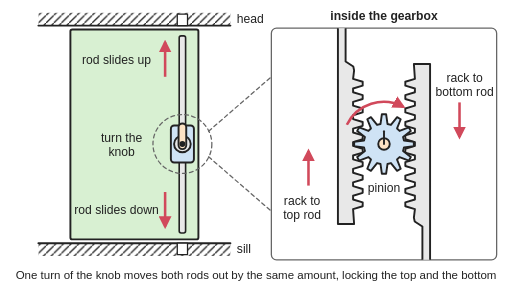
t = 0.00 s
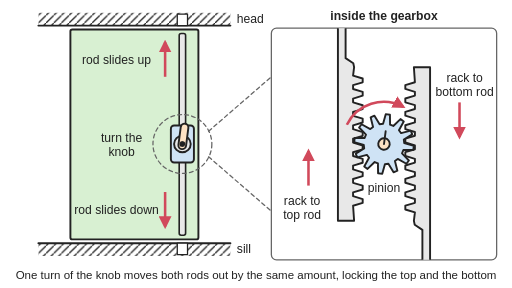
t = 0.80 s
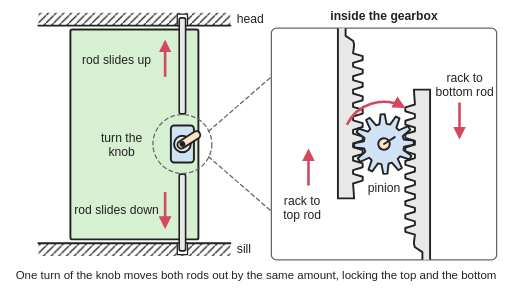
t = 1.70 s
t = 2.45 s: frame unchanged from t = 1.70 s, image omitted
t = 3.20 s: frame unchanged from t = 1.70 s, image omitted
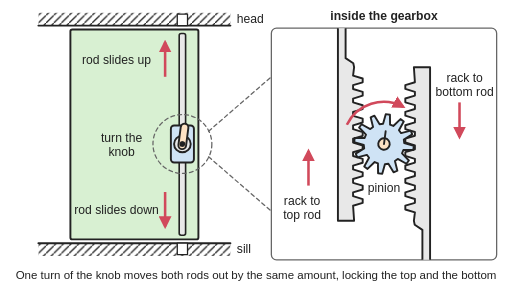
t = 4.10 s

The animated SVG that drew these frames (rendered in a browser with its animation timeline set to each time). Animation: 6 SMIL elements (animateTransform=6); one cycle of 5.00 s, repeats indefinitely.

<svg xmlns="http://www.w3.org/2000/svg" viewBox="0 0 800 450" width="800" height="450" role="img">
<title>A multi-point bolt (cremone bolt) on a tall door: in the animation the knob turns, the small gear inside the gearbox drives one toothed bar up and the other down by the same amount, so one rod slides up into the head of the frame and the other down into the sill; then it turns back to unlock.</title>
<rect width="800" height="450" fill="#ffffff"/>
<defs><marker id="ah" viewBox="0 0 10 10" refX="8" refY="5" markerWidth="5" markerHeight="5" orient="auto-start-reverse"><path d="M0,0 L10,5 L0,10 z" fill="#d1495b"/></marker><pattern id="hatch" width="12" height="12" patternUnits="userSpaceOnUse"><path d="M0,12 L12,0" stroke="#222" stroke-width="2"/></pattern><clipPath id="ins"><rect x="424" y="44" width="352" height="362" rx="8"/></clipPath></defs>
<g stroke="#222" stroke-width="3" stroke-linejoin="round" stroke-linecap="round">
<rect x="60" y="20" width="300" height="20" fill="url(#hatch)" stroke="none"/><line x1="60" y1="40" x2="360" y2="40"/><rect x="60" y="380" width="300" height="20" fill="url(#hatch)" stroke="none"/><line x1="60" y1="380" x2="360" y2="380"/><rect x="277" y="22" width="16" height="18" fill="#ffffff" stroke-width="2"/><rect x="277" y="380" width="16" height="18" fill="#ffffff" stroke-width="2"/>
<rect x="110" y="46" width="200" height="328" rx="3" fill="#d8f0d2"/>
<g><animateTransform attributeName="transform" type="translate" dur="5s" repeatCount="indefinite" calcMode="spline" keyTimes="0;0.1;0.34;0.64;0.88;1" keySplines="0.42 0 0.58 1;0.42 0 0.58 1;0.42 0 0.58 1;0.42 0 0.58 1;0.42 0 0.58 1" values="0 0;0 0;0 -28;0 -28;0 0;0 0"/><rect x="280" y="56" width="10" height="150" rx="3" fill="#e8e8e8" stroke-width="2.5"/></g><g><animateTransform attributeName="transform" type="translate" dur="5s" repeatCount="indefinite" calcMode="spline" keyTimes="0;0.1;0.34;0.64;0.88;1" keySplines="0.42 0 0.58 1;0.42 0 0.58 1;0.42 0 0.58 1;0.42 0 0.58 1;0.42 0 0.58 1" values="0 0;0 0;0 28;0 28;0 0;0 0"/><rect x="280" y="244" width="10" height="120" rx="3" fill="#e8e8e8" stroke-width="2.5"/></g>
<rect x="267" y="196" width="36" height="58" rx="5" fill="#cfe3f5"/><circle cx="285" cy="225" r="13" fill="#e8e8e8"/><g><animateTransform attributeName="transform" type="rotate" dur="5s" repeatCount="indefinite" calcMode="spline" keyTimes="0;0.1;0.34;0.64;0.88;1" keySplines="0.42 0 0.58 1;0.42 0 0.58 1;0.42 0 0.58 1;0.42 0 0.58 1;0.42 0 0.58 1" values="0 285 225;0 285 225;57.3 285 225;57.3 285 225;0 285 225;0 285 225"/><rect x="279" y="193" width="12" height="40" rx="6" fill="#fde2c4"/><circle cx="285" cy="225" r="3" fill="#222"/></g>
<circle cx="285" cy="225" r="46" fill="none" stroke="#666" stroke-width="2" stroke-dasharray="6 5"/><line x1="326" y1="205" x2="424" y2="120" stroke="#666" stroke-width="2" stroke-dasharray="6 5"/><line x1="326" y1="245" x2="424" y2="330" stroke="#666" stroke-width="2" stroke-dasharray="6 5"/>
<rect x="424" y="44" width="352" height="362" rx="8" fill="#ffffff" stroke="#666" stroke-width="2"/>
<g clip-path="url(#ins)"><g><animateTransform attributeName="transform" type="translate" dur="5s" repeatCount="indefinite" calcMode="spline" keyTimes="0;0.1;0.34;0.64;0.88;1" keySplines="0.42 0 0.58 1;0.42 0 0.58 1;0.42 0 0.58 1;0.42 0 0.58 1;0.42 0 0.58 1" values="0 0;0 0;0 -40;0 -40;0 0;0 0"/><path d="M528,0 540,0 540,96 552,104 553.3,110 551.7,123.3 566.7,127.8 566.7,133.8 551.7,138.3 551.7,144.2 566.7,148.7 566.7,154.7 551.7,159.2 551.7,165.1 566.7,169.6 566.7,175.6 551.7,180.1 551.7,186.1 566.7,190.6 566.7,196.6 551.7,201.1 551.7,207 566.7,211.5 566.7,217.5 551.7,222 551.7,228 566.7,232.5 566.7,238.5 551.7,243 551.7,248.9 566.7,253.4 566.7,259.4 551.7,263.9 551.7,269.9 566.7,274.4 566.7,280.4 551.7,284.9 551.7,290.8 566.7,295.3 566.7,301.3 551.7,305.8 551.7,311.7 566.7,316.2 566.7,322.2 551.7,326.7 553.3,350 528,350Z" fill="#e8e8e8"/></g><g><animateTransform attributeName="transform" type="translate" dur="5s" repeatCount="indefinite" calcMode="spline" keyTimes="0;0.1;0.34;0.64;0.88;1" keySplines="0.42 0 0.58 1;0.42 0 0.58 1;0.42 0 0.58 1;0.42 0 0.58 1;0.42 0 0.58 1" values="0 0;0 0;0 40;0 40;0 0;0 0"/><path d="M672,450 660,450 660,354 648,346 646.7,340 648.3,326.7 633.3,322.2 633.3,316.2 648.3,311.7 648.3,305.8 633.3,301.3 633.3,295.3 648.3,290.8 648.3,284.9 633.3,280.4 633.3,274.4 648.3,269.9 648.3,263.9 633.3,259.4 633.3,253.4 648.3,248.9 648.3,243 633.3,238.5 633.3,232.5 648.3,228 648.3,222 633.3,217.5 633.3,211.5 648.3,207 648.3,201.1 633.3,196.6 633.3,190.6 648.3,186.1 648.3,180.1 633.3,175.6 633.3,169.6 648.3,165.1 648.3,159.2 633.3,154.7 633.3,148.7 648.3,144.2 648.3,138.3 633.3,133.8 633.3,127.8 648.3,123.3 646.7,100 672,100Z" fill="#e8e8e8"/></g><g><animateTransform attributeName="transform" type="rotate" dur="5s" repeatCount="indefinite" calcMode="spline" keyTimes="0;0.1;0.34;0.64;0.88;1" keySplines="0.42 0 0.58 1;0.42 0 0.58 1;0.42 0 0.58 1;0.42 0 0.58 1;0.42 0 0.58 1" values="0 600 225;0 600 225;57.3 600 225;57.3 600 225;0 600 225;0 600 225"/><path d="M631.2,219.5 646.6,221.7 646.6,228.3 631.2,230.5 629.8,235.8 641.9,245.5 638.7,251.1 624.3,245.4 620.4,249.3 626.1,263.7 620.5,266.9 610.8,254.8 605.5,256.2 603.3,271.6 596.7,271.6 594.5,256.2 589.2,254.8 579.5,266.9 573.9,263.7 579.6,249.3 575.7,245.4 561.3,251.1 558.1,245.5 570.2,235.8 568.8,230.5 553.4,228.3 553.4,221.7 568.8,219.5 570.2,214.2 558.1,204.5 561.3,198.9 575.7,204.6 579.6,200.7 573.9,186.3 579.5,183.1 589.2,195.2 594.5,193.8 596.7,178.4 603.3,178.4 605.5,193.8 610.8,195.2 620.5,183.1 626.1,186.3 620.4,200.7 624.3,204.6 638.7,198.9 641.9,204.5 629.8,214.2Z" fill="#cfe3f5"/><circle cx="600" cy="225" r="9" fill="#fde2c4"/><line x1="600" y1="225" x2="600" y2="205" stroke-width="3"/></g></g>
</g>
<g stroke="#d1495b" stroke-width="4" fill="none" marker-end="url(#ah)"><line x1="258" y1="120" x2="258" y2="66"/><line x1="258" y1="300" x2="258" y2="354"/><line x1="482" y1="290" x2="482" y2="236"/><line x1="718" y1="160" x2="718" y2="214"/><path d="M542,195 A64,64 0 0 1 630,167"/></g>
<g font-family="Arial, Helvetica, sans-serif" font-size="19" fill="#222" text-anchor="middle">
<text x="370" y="36" text-anchor="start">head</text><text x="370" y="396" text-anchor="start">sill</text>
<text x="190" y="222">turn the</text><text x="190" y="244">knob</text>
<text x="182" y="100">rod slides up</text><text x="182" y="334">rod slides down</text>
<text x="600" y="32" font-weight="bold">inside the gearbox</text>
<text x="600" y="300">pinion</text>
<text x="472" y="320">rack to</text><text x="472" y="342">top rod</text>
<text x="726" y="128">rack to</text><text x="726" y="150">bottom rod</text>
<text x="400" y="436" font-size="18">One turn of the knob moves both rods out by the same amount, locking the top and the bottom</text>
</g>
</svg>
